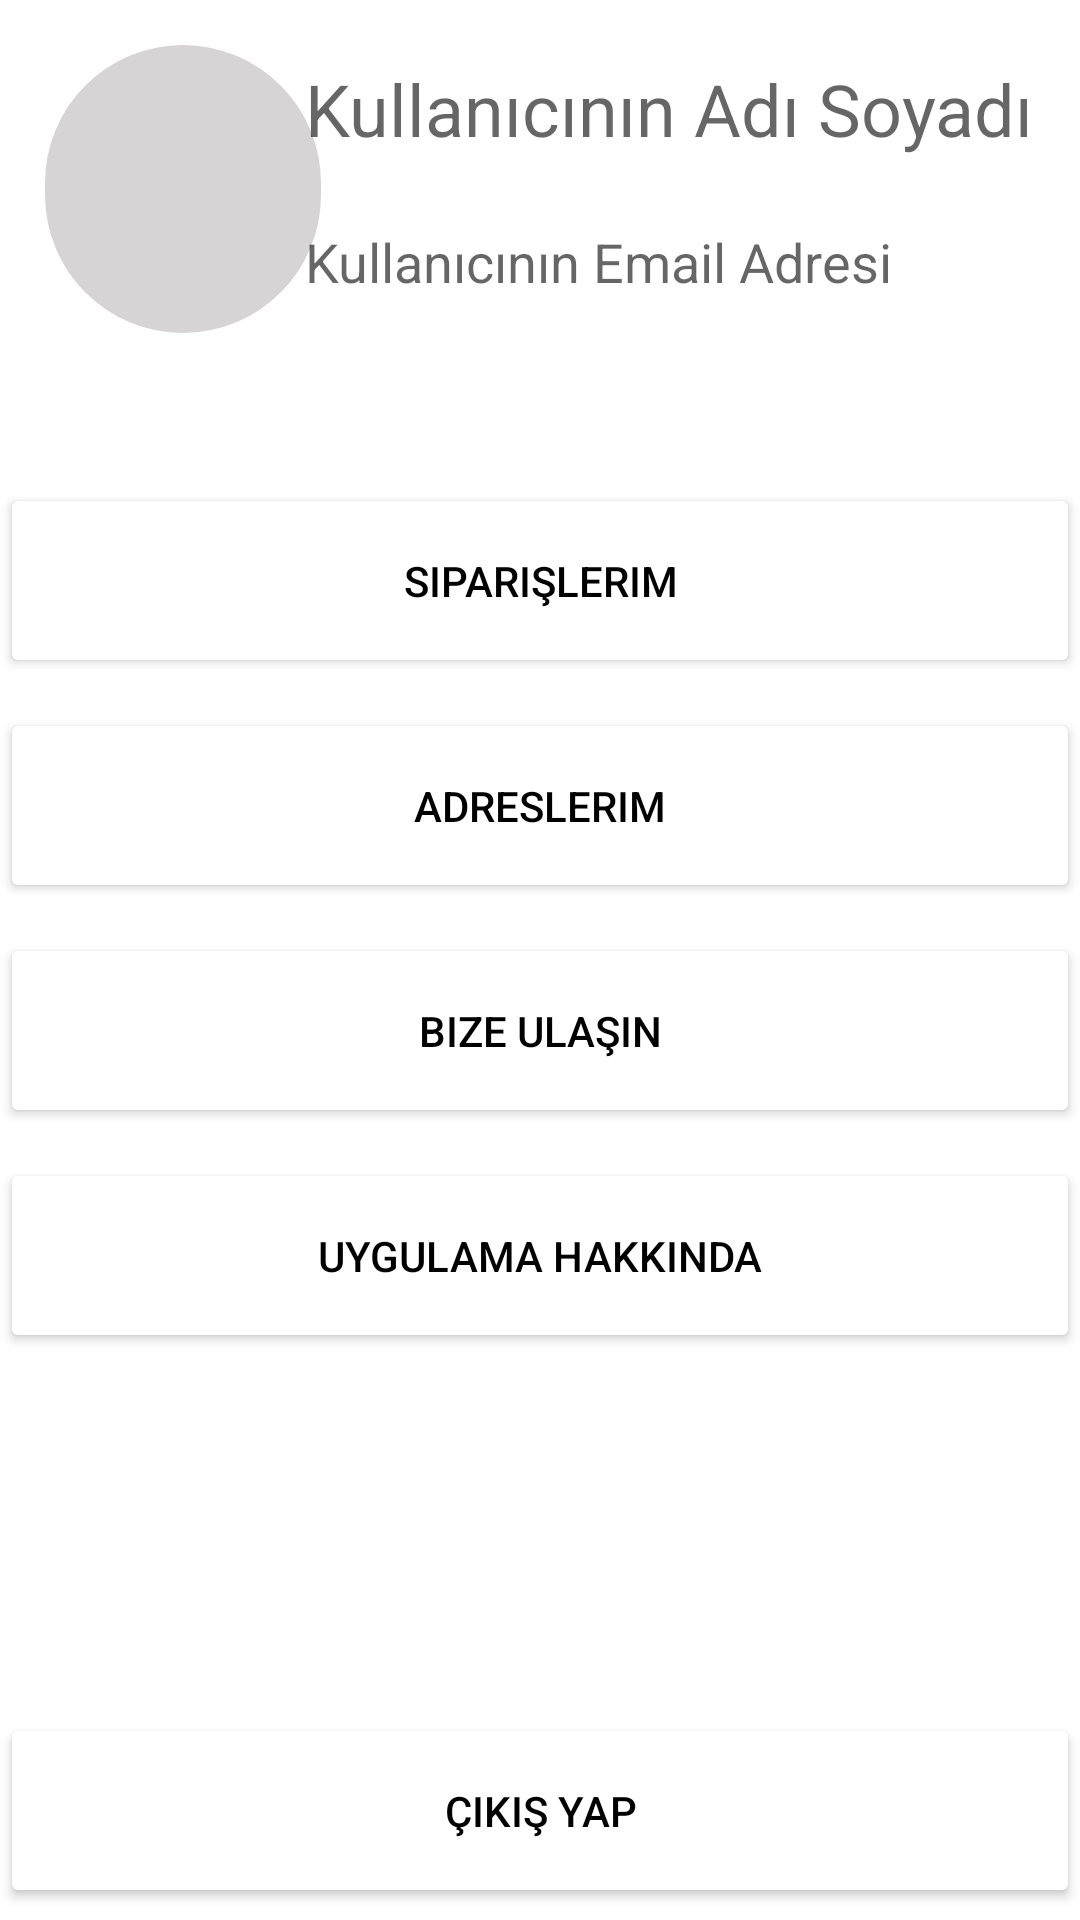

This screen was rendered from an Android layout file. Write that file and the resources it references.
<!-- AndroidManifest.xml: application theme Theme.KitapDunyasi -->
<!-- res/layout/fragment_profil.xml -->
<?xml version="1.0" encoding="utf-8"?>
<androidx.constraintlayout.widget.ConstraintLayout xmlns:android="http://schemas.android.com/apk/res/android"
    xmlns:tools="http://schemas.android.com/tools"
    android:layout_width="match_parent"
    android:layout_height="match_parent"
    xmlns:app="http://schemas.android.com/apk/res-auto"
    tools:context=".fragmentler.Profil">

    <com.google.android.material.imageview.ShapeableImageView
        android:id="@+id/imageView4"
        android:layout_width="92dp"
        android:layout_height="96dp"
        android:layout_marginStart="15dp"
        android:layout_marginTop="15dp"
        android:background="@color/kullaniciProfil"
        android:src="@drawable/ic_baseline_person_24"
        app:layout_constraintStart_toStartOf="parent"
        app:layout_constraintTop_toTopOf="parent"
        app:shapeAppearanceOverlay="@style/dairesel" />


    <TextView
        android:id="@+id/KullanicininAdiSoyadi"
        android:layout_width="280dp"
        android:layout_height="50dp"
        android:layout_marginStart="20dp"
        android:layout_marginTop="20dp"
        android:layout_marginEnd="4dp"
        android:hint="Kullanıcının Adı Soyadı"
        android:textColor="@color/black"
        android:textSize="24sp"
        app:layout_constraintEnd_toEndOf="parent"
        app:layout_constraintStart_toEndOf="@+id/imageView4"
        app:layout_constraintTop_toTopOf="parent" />

    <TextView
        android:id="@+id/kullanicininEmaili"
        android:layout_width="280dp"
        android:layout_height="30dp"
        android:layout_marginStart="20dp"
        android:layout_marginTop="5dp"
        android:layout_marginEnd="4dp"
        android:hint="Kullanıcının Email Adresi"
        android:textColor="@color/black"
        android:textSize="18sp"
        app:layout_constraintEnd_toEndOf="parent"
        app:layout_constraintStart_toEndOf="@+id/imageView4"
        app:layout_constraintTop_toBottomOf="@+id/KullanicininAdiSoyadi" />


    <Button
        android:id="@+id/btnSiparisler"
        android:layout_width="match_parent"
        android:layout_height="65dp"
        android:layout_marginTop="50dp"
        android:backgroundTint="@color/white"
        android:backgroundTintMode="screen"
        android:text="Siparişlerim"
        android:textColor="@color/black"
        app:layout_constraintEnd_toEndOf="parent"
        app:layout_constraintStart_toStartOf="parent"
        app:layout_constraintTop_toBottomOf="@+id/imageView4" />

    <Button
        android:id="@+id/btnAdresler"
        android:layout_width="match_parent"
        android:layout_height="65dp"
        android:layout_marginTop="10dp"
        android:backgroundTint="@color/white"
        android:backgroundTintMode="screen"
        android:text="Adreslerim"
        android:textColor="@color/black"
        app:layout_constraintEnd_toEndOf="parent"
        app:layout_constraintStart_toStartOf="parent"
        app:layout_constraintTop_toBottomOf="@+id/btnSiparisler" />

    <Button
        android:id="@+id/btnBizeUlasin"
        android:layout_width="match_parent"
        android:layout_height="65dp"
        android:layout_marginTop="10dp"
        android:backgroundTint="@color/white"
        android:backgroundTintMode="screen"
        android:text="Bize Ulaşın"
        android:textColor="@color/black"
        app:layout_constraintEnd_toEndOf="parent"
        app:layout_constraintStart_toStartOf="parent"
        app:layout_constraintTop_toBottomOf="@+id/btnAdresler" />


    <Button
        android:id="@+id/btnUygulamaHakkinda"
        android:layout_width="match_parent"
        android:layout_height="65dp"
        android:layout_marginTop="10dp"
        android:backgroundTint="@color/white"
        android:backgroundTintMode="screen"
        android:text="Uygulama Hakkında"
        android:textColor="@color/black"
        app:layout_constraintEnd_toEndOf="parent"
        app:layout_constraintStart_toStartOf="parent"
        app:layout_constraintTop_toBottomOf="@+id/btnBizeUlasin" />

    <Button
        android:id="@+id/cikisYap"
        android:layout_width="match_parent"
        android:layout_height="65dp"
        android:layout_marginTop="120dp"
        android:backgroundTint="@color/white"
        android:backgroundTintMode="screen"
        android:text="çıkış yap"
        android:textColor="@color/black"
        app:layout_constraintEnd_toEndOf="parent"
        app:layout_constraintStart_toStartOf="parent"
        app:layout_constraintTop_toBottomOf="@+id/btnUygulamaHakkinda" />

</androidx.constraintlayout.widget.ConstraintLayout>
<!-- resources referenced by this layout -->
<resources>
  <color name="black">#FF000000</color>
  <color name="kullaniciProfil">#D6D4D4</color>
  <color name="white">#FFFFFFFF</color>
  <style name="dairesel">
          <item name="cornerSize">50%</item>
      </style>
  <style name="Theme.KitapDunyasi" parent="Theme.MaterialComponents.DayNight.NoActionBar">
          
          <item name="colorPrimary">@color/purple_500</item>
          <item name="colorPrimaryVariant">@color/purple_700</item>
          <item name="colorOnPrimary">@color/white</item>
          
          <item name="colorSecondary">@color/teal_200</item>
          <item name="colorSecondaryVariant">@color/teal_700</item>
          <item name="colorOnSecondary">@color/black</item>
          
          <item name="android:statusBarColor">?attr/colorPrimaryVariant</item>
          
      </style>
  <color name="purple_500">#FF6200EE</color>
  <color name="purple_700">#FF3700B3</color>
  <color name="teal_200">#FF03DAC5</color>
  <color name="teal_700">#FF018786</color>
</resources>
